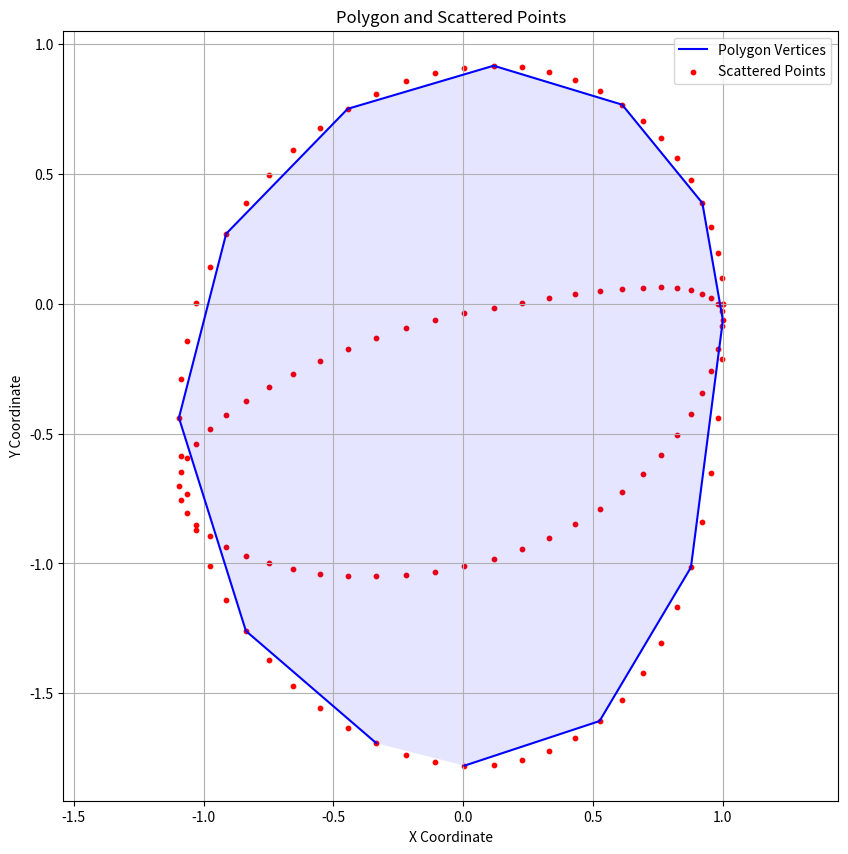

Write the Python code that produced this figure.
import matplotlib.pyplot as plt

# Define polygon vertices
polygon_vertices = [
(0.004, -1.779),
(0.525, -1.607),
(0.877, -1.015),
(1, -0.063),
(0.921, 0.388),
(0.612, 0.767),
(0.117, 0.917),
(-0.445, 0.751),
(-0.913, 0.27),
(-1.095, -0.439),
(-0.837, -1.26),
(-0.335, -1.692)
]

# Define scattered points
scattered_points = [
    (1.000,0.000), (0.995,0.099), (0.980,0.197), (0.955,0.294),
    (0.921,0.388), (0.877,0.477), (0.824,0.560), (0.762,0.637),
    (0.691,0.706), (0.612,0.767), (0.525,0.819), (0.431,0.861),
    (0.331,0.892), (0.226,0.911), (0.117,0.917), (0.004,0.910),
    (-0.108,0.890), (-0.222,0.857), (-0.335,0.810), (-0.445,0.751),
    (-0.553,0.678), (-0.655,0.593), (-0.750,0.497), (-0.837,0.389),
    (-0.913,0.270), (-0.977,0.142), (-1.028,0.004), (-1.065,-0.143),
    (-1.087,-0.291), (-1.095,-0.439), (-1.087,-0.586), (-1.065,-0.731),
    (-1.028,-0.873), (-0.977,-1.010), (-0.913,-1.139), (-0.837,-1.260),
    (-0.750,-1.371), (-0.655,-1.471), (-0.553,-1.558), (-0.445,-1.632),
    (-0.335,-1.692), (-0.222,-1.737), (-0.108,-1.766), (0.004,-1.779),
    (0.117,-1.776), (0.226,-1.758), (0.331,-1.724), (0.431,-1.674),
    (0.525,-1.607), (0.612,-1.524), (0.691,-1.423), (0.762,-1.305),
    (0.824,-1.169), (0.877,-1.015), (0.921,-0.842), (0.955,-0.651),
    (0.980,-0.441), (0.995,-0.213), (1.000,0.000), (0.995,-0.087),
    (0.980,-0.174), (0.955,-0.260), (0.921,-0.344), (0.877,-0.426),
    (0.824,-0.506), (0.762,-0.583), (0.691,-0.657), (0.612,-0.726),
    (0.525,-0.790), (0.431,-0.849), (0.331,-0.901), (0.226,-0.946),
    (0.117,-0.982), (0.004,-1.011), (-0.108,-1.032), (-0.222,-1.045),
    (-0.335,-1.050), (-0.445,-1.048), (-0.553,-1.039), (-0.655,-1.022),
    (-0.750,-0.999), (-0.837,-0.970), (-0.913,-0.935), (-0.977,-0.895),
    (-1.028,-0.851), (-1.065,-0.804), (-1.087,-0.754), (-1.095,-0.702),
    (-1.087,-0.649), (-1.065,-0.594), (-1.028,-0.539), (-0.977,-0.484),
    (-0.913,-0.429), (-0.837,-0.375), (-0.750,-0.322), (-0.655,-0.270),
    (-0.553,-0.221), (-0.445,-0.175), (-0.335,-0.132), (-0.222,-0.094),
    (-0.108,-0.061), (0.004,-0.035), (0.117,-0.015), (0.226,0.004),
    (0.331,0.022), (0.431,0.037), (0.525,0.049), (0.612,0.057),
    (0.691,0.062), (0.762,0.063), (0.824,0.060), (0.877,0.052),
    (0.921,0.039), (0.955,0.021), (0.980,-0.001), (0.995,-0.029),
    (1.000,-0.063)
]

# Unpack the polygon vertices and scattered points into x and y coordinates
polygon_x, polygon_y = zip(*polygon_vertices)
scattered_x, scattered_y = zip(*scattered_points)

# Plot the data
plt.figure(figsize=(10, 10))
plt.plot(polygon_x, polygon_y, 'b-', label='Polygon Vertices')
plt.scatter(scattered_x, scattered_y, c='r', s=10, label='Scattered Points')
plt.fill(polygon_x + (polygon_x[0],), polygon_y + (polygon_y[0],), 'b', alpha=0.1)  # Fill the polygon with a slight transparency
plt.xlabel('X Coordinate')
plt.ylabel('Y Coordinate')
plt.title('Polygon and Scattered Points')
plt.legend()
plt.grid(True)
plt.axis('equal')
plt.show()